Run: headless pygame with SDL's dummy video driver; simulated clock (each Clock.tick advances the game by its frame time, no real sleeping); random seed 0; keys injected as events and as key.get_pressed() state; no mouse input.
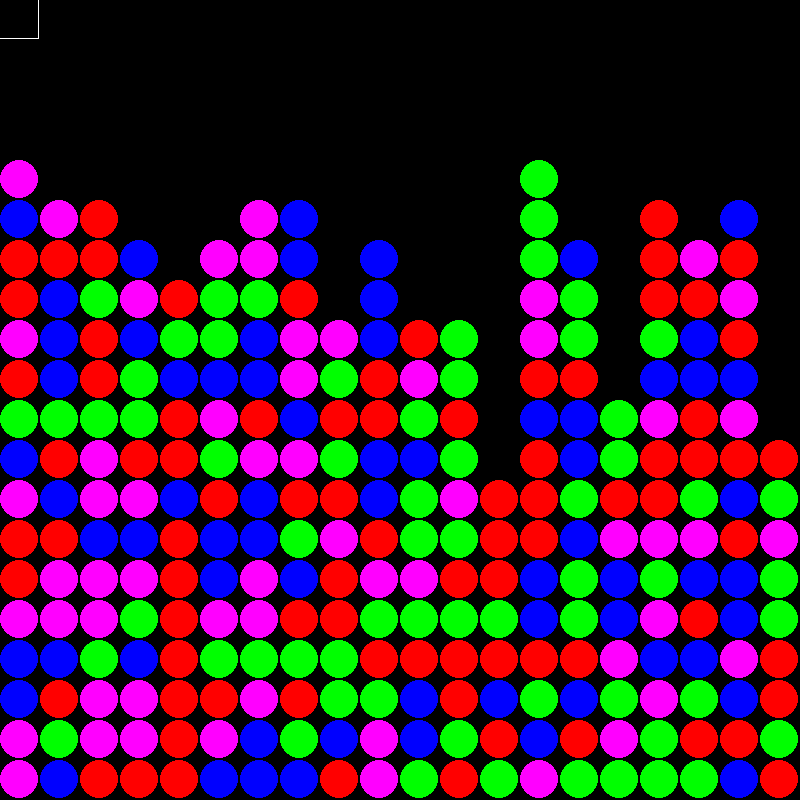
Frame 1 of 4 · flips 1–60 · no input
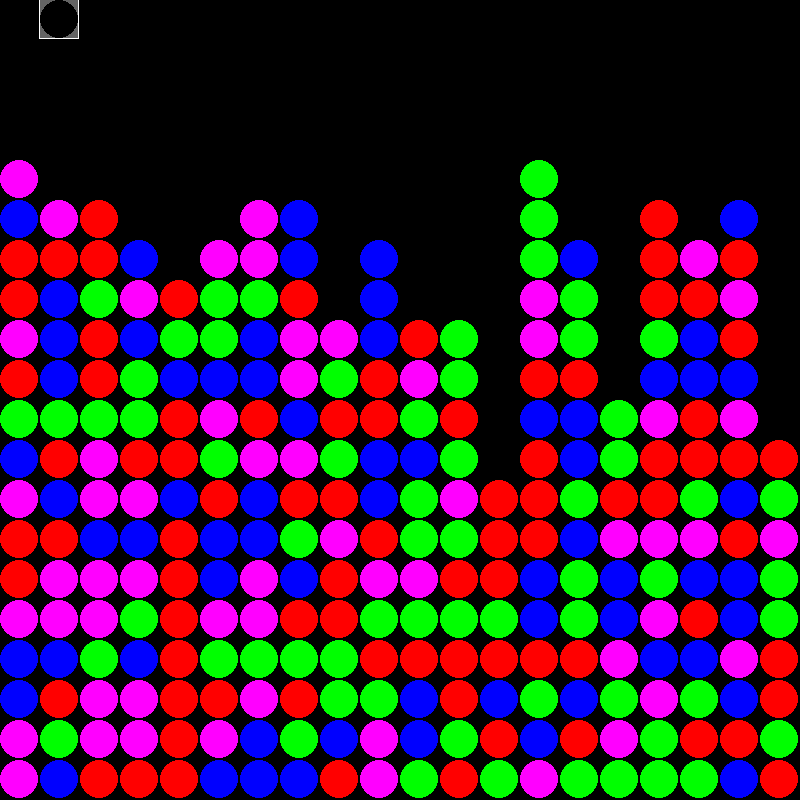
Frame 2 of 4 · flips 61–180 · tapped SPACE, RETURN · held RIGHT (→), D
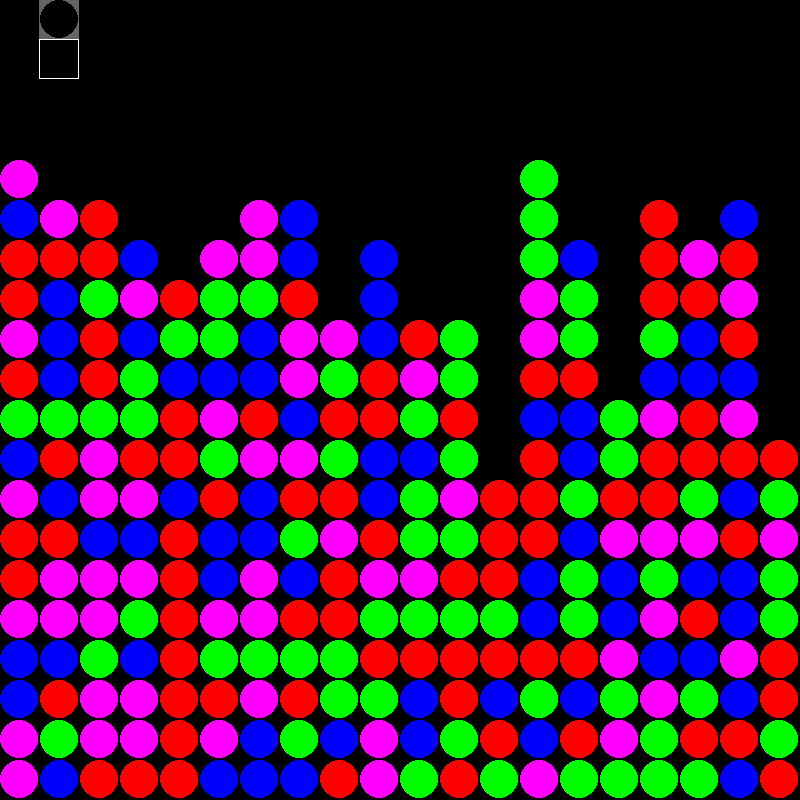
Frame 3 of 4 · flips 181–300 · held DOWN (↓), S
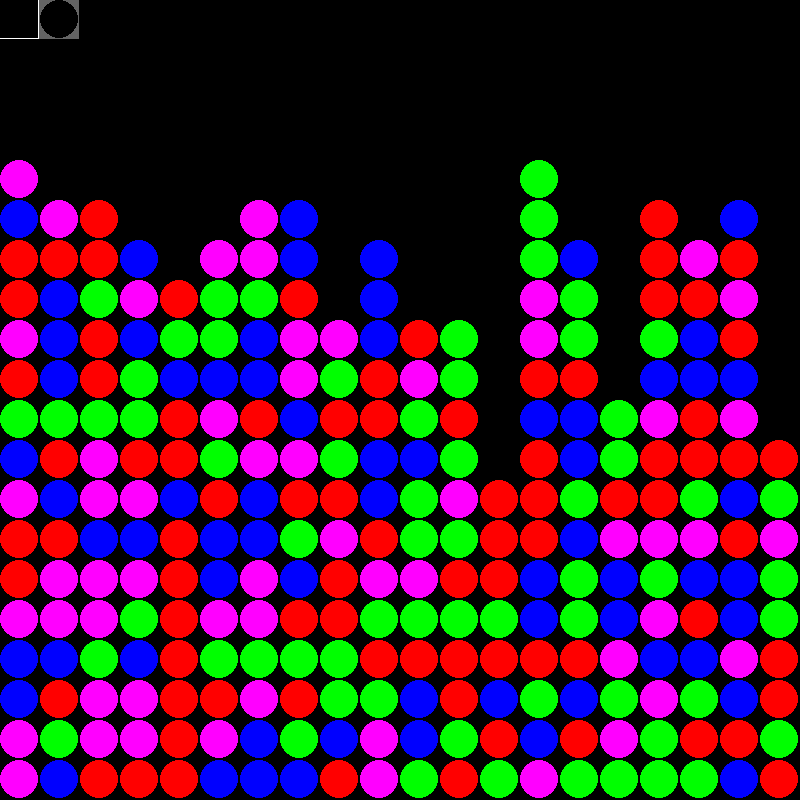
Frame 4 of 4 · flips 301–420 · held LEFT (←), A, UP (↑), W

The pygame program that drew these frames:

import sys
import pygame
import datetime
import math
import pygame.freetype
import random

pygame.init()


def ZeroField(n):
    return [[0] * n for i in range(n)]

def randomInteger():
    return random.randint(1, 5)
    
def Color(x):
    if(x == 1):
         return (255, 0, 0)
    elif(x == 2):
       return (0, 255, 0)
    elif(x == 3):
       return (0, 0, 255)
    elif(x == 4):
       return (255, 0, 255)
    elif(x == 5):
        return (0, 0, 0)
    return (255, 255, 255)

def check5inARow(map, cellAmount):
    for y in range (cellAmount - 5):
        for x in range(cellAmount - 5):
            if(map[x][y] == map[x + 1][y] == map[x + 2][y] == map[x + 3][y] == map[x + 4][y] and map[x][y] >= 1 and map[x][y] <= 4):
                return True
    print(1)
    return False

def check5inACol(map, cellAmount):
    for y in range (cellAmount - 5):
        for x in range(cellAmount - 5):
            if(map[x][y] == map[x][y + 1] == map[x][y + 2] == map[x][y + 3] == map[x][y + 4] and map[x][y] >= 1 and map[x][y] <= 4):
                print(x, y)
                return True 
    print(2)    
    return False

def check5inADia1(map, cellAmount):
    for y in range (cellAmount - 5):
        for x in range(cellAmount - 5):
            if(map[x][y] == map[x + 1][y + 1] == map[x + 2][y + 2] == map[x + 3][y + 3] == map[x + 4][y + 4] and map[x][y] >= 1 and map[x][y] <= 4):
                print(x, y)
                return True 
    print(3)    
    return False

def check5inADia2(map, cellAmount):
    for y in range (cellAmount - 5):
        for x in range(cellAmount - 5):
            if(map[x][y + 4] == map[x + 1][y + 3] == map[x + 2][y + 2] == map[x + 3][y + 1] == map[x + 4][y] and map[x][y] >= 1 and map[x][y] <= 4):
                print(x, y)
                return True     
    print(4)
    return False

def checkBlanks(map, cellAmount, mask):
    for y in range(cellAmount - 1, 0, -1):
        for x in range(cellAmount):
            if((mask[x][y] == 1 or map[x][y] == 5) and y != 0):
                map[x][y] = map[x][y - 1]
                map[x][y - 1] = 5
                mask[x][y] = 0



def main():
    width = 800
    height = 800
    xIdx = 0
    yIdx = 0
    cellAmount = 40
    savedX = 0
    savedY = 0
    selected = False
    screen = pygame.display.set_mode((width, height))
    running = True
    map = ZeroField(cellAmount)
    mask = ZeroField(cellAmount)
    for y in range (cellAmount):
        for x in range(cellAmount):
            a = randomInteger()
            map[x][y] = a
            pygame.draw.circle(screen, Color(map[x][y]), (x * cellAmount + 19, y * cellAmount + 19), 19)
    for i in range(0, cellAmount):
        checkBlanks(map, cellAmount, mask)

    while running:
            pygame.display.flip()

            if(selected):
                pygame.draw.rect(screen, (100, 100, 100), (savedX * cellAmount - 1, savedY * cellAmount - 1, 40, 40))
            else:
                pygame.draw.rect(screen, (0, 0, 0), (savedX * cellAmount - 1, savedY * cellAmount - 1, 40, 40))

            for y in range (cellAmount):
                for x in range(cellAmount):
                  pygame.draw.circle(screen, Color(map[x][y]), (x * cellAmount + 19, y * cellAmount + 19), 19)
            pygame.draw.rect(screen, (255, 255, 255), (xIdx * cellAmount - 1, yIdx * cellAmount - 1, 40, 40), 1, border_radius = 1)




            for events in pygame.event.get():
                if events.type == pygame.QUIT:
                    running = False
                if events.type == pygame.KEYDOWN:
                    if events.key == pygame.K_LEFT:
                        pygame.draw.rect(screen, (0, 0, 0), (xIdx * cellAmount - 1, yIdx * cellAmount - 1, 40, 40), 1, border_radius = 1)
                        xIdx -= 1
                    elif events.key == pygame.K_RIGHT:
                        pygame.draw.rect(screen, (0, 0, 0), (xIdx * cellAmount - 1, yIdx * cellAmount - 1, 40, 40), 1, border_radius = 1)
                        xIdx += 1
                    elif events.key == pygame.K_UP:
                        pygame.draw.rect(screen, (0, 0, 0), (xIdx * cellAmount - 1, yIdx * cellAmount - 1, 40, 40), 1, border_radius = 1)
                        yIdx -= 1
                    elif events.key == pygame.K_DOWN:
                        pygame.draw.rect(screen, (0, 0, 0), (xIdx * cellAmount - 1, yIdx * cellAmount - 1, 40, 40), 1, border_radius = 1)
                        yIdx += 1
                    elif events.key == pygame.K_SPACE:
                        if(selected == False):
                            selected = True
                            savedX = xIdx
                            savedY = yIdx
                        else:
                            if(abs(savedX - xIdx) <= 1 and abs(savedY - yIdx) <= 1):   
                                if((xIdx == savedX and yIdx == savedY)):
                                    selected = False
                                
                                a = map[savedX][savedY]
                                map[savedX][savedY] = map[xIdx][yIdx]
                                map[xIdx][yIdx] = a

                                if(check5inARow(map, cellAmount) == False and check5inACol(map, cellAmount) == False and check5inADia1(map, cellAmount) == False and check5inADia2(map, cellAmount) == False):
                                    a = map[savedX][savedY]
                                    map[savedX][savedY] = map[xIdx][yIdx]
                                    map[xIdx][yIdx] = a

                                for y in range (cellAmount - 5):
                                    for x in range(cellAmount - 5):
                                        if(map[x][y] == map[x + 1][y] == map[x + 2][y] == map[x + 3][y] == map[x + 4][y] and map[x][y] >= 1 and map[x][y] <= 4):
                                            mask[x][y] = 1
                                            mask[x + 1][y] = 1
                                            mask[x + 2][y] = 1
                                            mask[x + 3][y] = 1
                                            mask[x + 4][y] = 1
                                            selected = False

                                        if(map[x][y] == map[x + 1][y + 1] == map[x + 2][y + 2] == map[x + 3][y + 3] == map[x + 4][y + 4] and map[x][y] >= 1 and map[x][y] <= 4):
                                            print(1)
                                            mask[x][y] = 1
                                            mask[x + 1][y + 1] = 1
                                            mask[x + 2][y + 2] = 1
                                            mask[x + 3][y + 3] = 1
                                            mask[x + 4][y + 4] = 1
                                            selected = False
                                           


                                        if(map[x][y + 4] == map[x + 1][y + 3] == map[x + 2][y + 2] == map[x + 3][y + 1] == map[x + 4][y] and map[x][y] >= 1 and map[x][y] <= 4):
                                            print(2)
                                            mask[x][y + 4] = 1
                                            mask[x + 1][y + 3] = 1
                                            mask[x + 2][y + 2] = 1
                                            mask[x + 3][y + 1] = 1
                                            mask[x + 4][y] = 1
                                            selected = False
                                           
                                        if(map[x][y] == map[x][y + 1] == map[x][y + 2] == map[x][y + 3] == map[x][y + 4] and map[x][y] >= 1 and map[x][y] <= 4):
                                            mask[x][y] = 1
                                            mask[x][y + 1] = 1
                                            mask[x][y + 2] = 1
                                            mask[x][y + 3] = 1
                                            mask[x][y + 4] = 1
                                          
                                            selected = False

                                for i in range(0, cellAmount):
                                    checkBlanks(map, cellAmount, mask)


                                        
                                
main()
